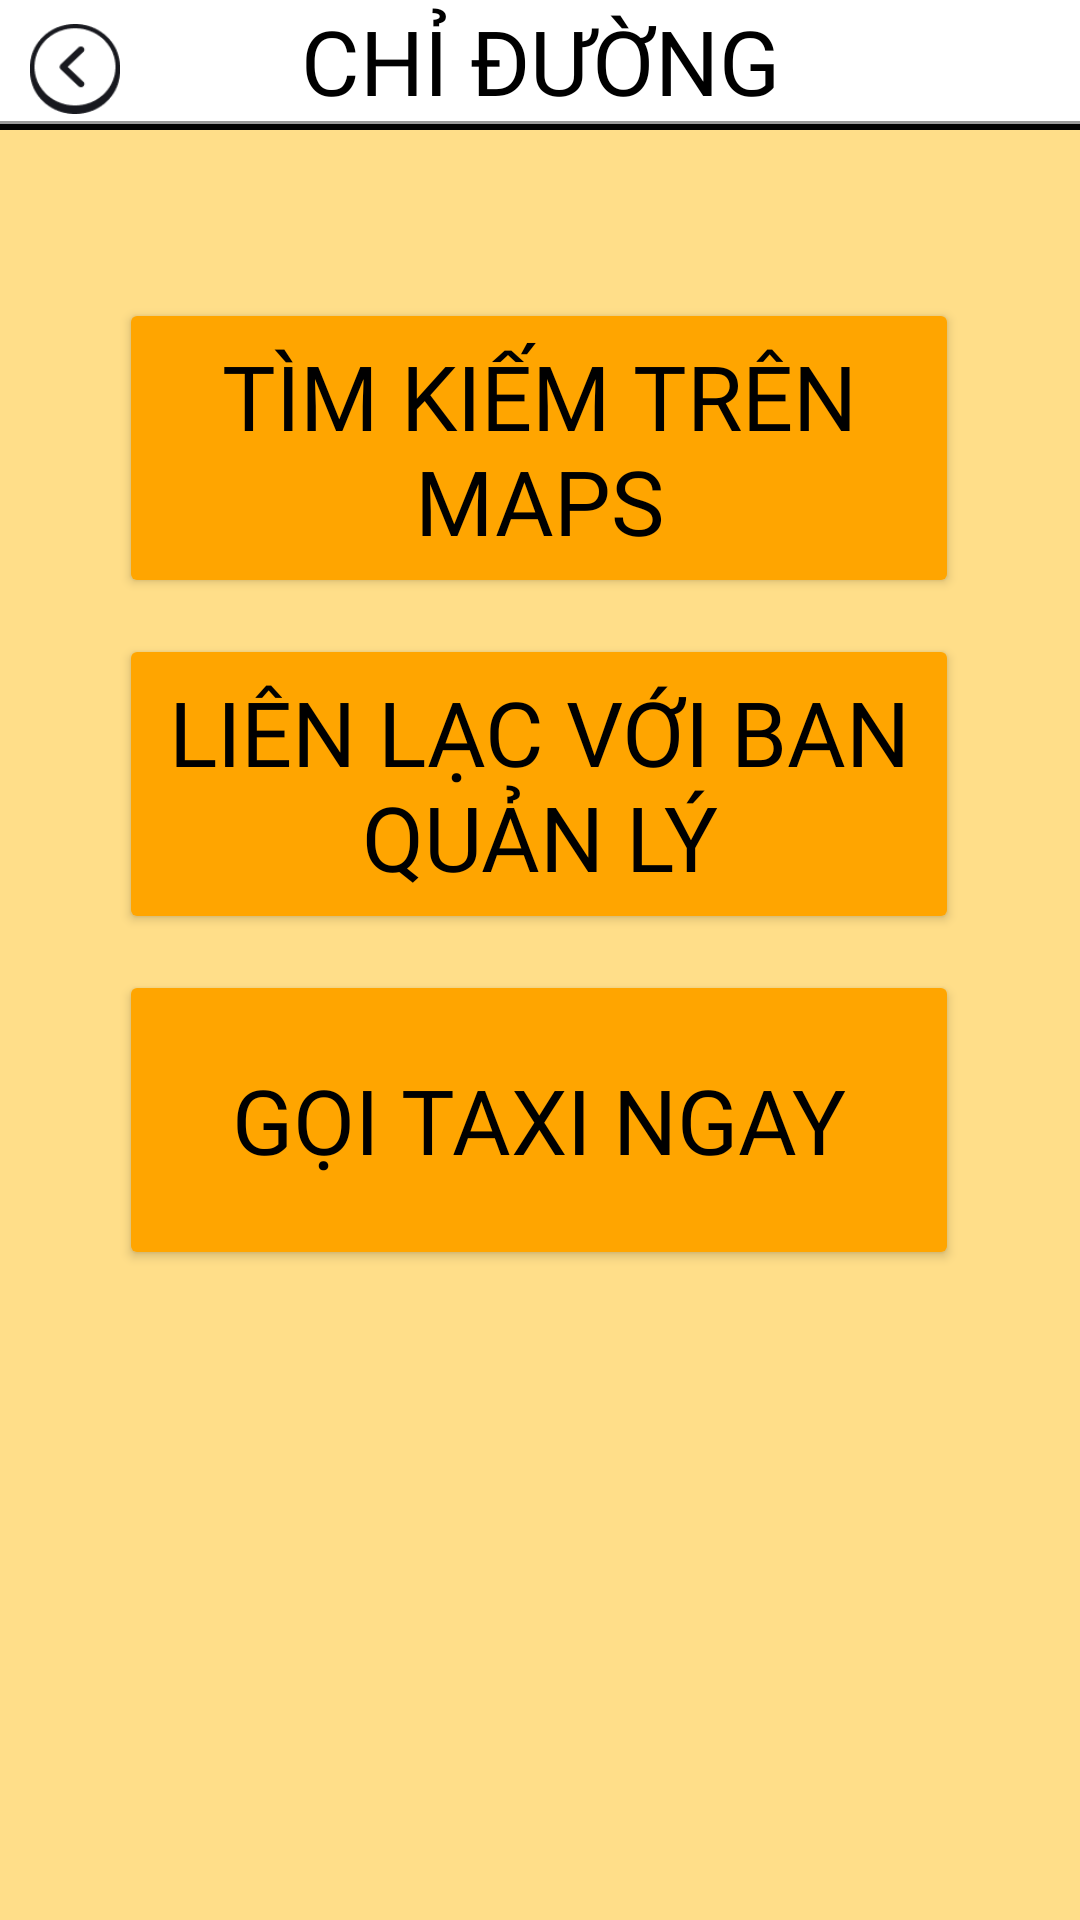

Reconstruct the res/layout file that produces this screen, plus the resources it refers to.
<!-- AndroidManifest.xml: application theme Theme.TRAVEL_MOBILE_APP -->
<!-- res/layout/fragment_directions.xml -->
<?xml version="1.0" encoding="utf-8"?>
<androidx.constraintlayout.widget.ConstraintLayout xmlns:android="http://schemas.android.com/apk/res/android"
    xmlns:tools="http://schemas.android.com/tools"
    android:layout_width="match_parent"
    android:layout_height="match_parent"
    android:background="@color/lightyellow"
    xmlns:app="http://schemas.android.com/apk/res-auto"
    tools:context=".Directions">

    <TextView
        android:id="@+id/titledirection"
        android:layout_width="match_parent"
        android:layout_height="wrap_content"
        android:background="@drawable/titlebar"
        android:fontFamily="@font/montserrat"
        android:gravity="center"
        android:paddingBottom="3dp"
        android:text="CHỈ ĐƯỜNG"
        android:textColor="@color/black"
        android:textSize="30dp"
        app:layout_constraintEnd_toEndOf="parent"
        app:layout_constraintHorizontal_bias="0.5"
        app:layout_constraintStart_toStartOf="parent"
        app:layout_constraintTop_toTopOf="parent" />

    <ImageButton
        android:id="@+id/backbtn2"
        android:layout_width="30dp"
        android:layout_height="30dp"
        android:layout_marginStart="10dp"
        android:layout_marginTop="8dp"
        android:background="@color/transparent"
        android:scaleType="fitXY"
        android:src="@drawable/img"
        app:layout_constraintStart_toStartOf="parent"
        app:layout_constraintTop_toTopOf="parent" />

    <Button
        android:id="@+id/ggmapsbtn"
        android:layout_width="280dp"
        android:layout_height="100dp"
        android:layout_marginTop="56dp"
        android:backgroundTint="@color/yellow"
        android:textColor="@color/black"
        android:text="TÌM KIẾM TRÊN MAPS"
        android:fontFamily="@font/montserrat_bold"
        android:textSize="30dp"
        app:cornerRadius="10dp"
        app:strokeColor="#000000"
        app:strokeWidth="2dp"
        app:layout_constraintEnd_toEndOf="parent"
        app:layout_constraintHorizontal_bias="0.496"
        app:layout_constraintStart_toStartOf="parent"
        app:layout_constraintTop_toBottomOf="@+id/titledirection" />

    <Button
        android:id="@+id/phonebtn"
        android:layout_width="280dp"
        android:layout_height="100dp"
        android:layout_marginTop="12dp"
        android:backgroundTint="@color/yellow"
        android:text="LIÊN LẠC VỚI BAN QUẢN LÝ"
        android:textColor="@color/black"
        android:fontFamily="@font/montserrat_bold"
        android:textSize="30dp"
        app:cornerRadius="10dp"
        app:strokeColor="#000000"
        app:strokeWidth="2dp"
        app:layout_constraintEnd_toEndOf="parent"
        app:layout_constraintHorizontal_bias="0.496"
        app:layout_constraintStart_toStartOf="parent"
        app:layout_constraintTop_toBottomOf="@+id/ggmapsbtn" />

    <Button
        android:id="@+id/taxibtn"
        android:layout_width="280dp"
        android:layout_height="100dp"
        android:layout_marginTop="12dp"
        android:backgroundTint="@color/yellow"
        android:text="GỌI TAXI NGAY"
        android:textColor="@color/black"
        android:fontFamily="@font/montserrat_bold"
        android:textSize="30dp"
        app:cornerRadius="10dp"
        app:strokeColor="#000000"
        app:strokeWidth="2dp"
        app:layout_constraintEnd_toEndOf="parent"
        app:layout_constraintHorizontal_bias="0.496"
        app:layout_constraintStart_toStartOf="parent"
        app:layout_constraintTop_toBottomOf="@+id/phonebtn" />


</androidx.constraintlayout.widget.ConstraintLayout>
<!-- resources referenced by this layout -->
<resources>
  <color name="black">#FF000000</color>
  <color name="lightyellow">#FFDE89</color>
  <color name="transparent">#00FFFFFF</color>
  <color name="yellow">#ffa500</color>
  <!-- drawable img: png bitmap (drawable, 1668 bytes) -->
  <!-- drawable titlebar (drawable) -->
  <?xml version="1.0" encoding="utf-8"?>
  <layer-list xmlns:android="http://schemas.android.com/apk/res/android">
      
      <item android:top="-3dp" android:left="-3dp" android:right="-3dp">
          <shape>
              <solid android:color="@android:color/white" />
              <stroke
                  android:width="2dp"
                  android:color="#000000" />
          </shape>
      </item>
      <item android:top="-5dp" android:left="-5dp" android:right="-5dp">
          <shape>
              <solid android:color="@android:color/transparent" />
              <stroke
                  android:width="3dp"
                  android:color="#66000000" />
          </shape>
      </item>
  </layer-list>
  <style name="Theme.TRAVEL_MOBILE_APP" parent="Base.Theme.TRAVEL_MOBILE_APP" />
  <style name="Base.Theme.TRAVEL_MOBILE_APP" parent="Theme.Material3.DayNight.NoActionBar">
          
          
      </style>
</resources>
